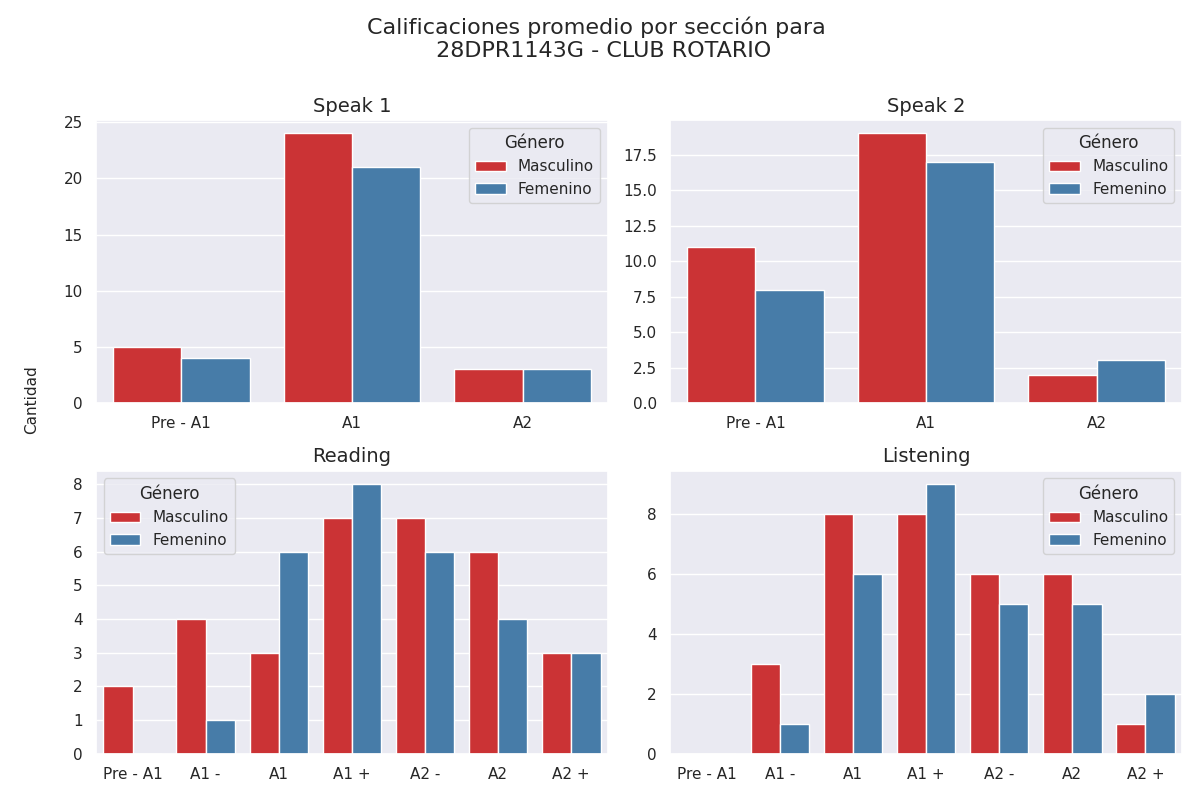

The data file committed next to this chart (first rows):
Sección, Calificación, Cantidad de alumnos con esa calificación, Género
speak 1, Pre - A1, 5, Masculino
speak 1, A1, 24, Masculino
speak 1, A2, 3, Masculino
speak 2, Pre - A1, 11, Masculino
speak 2, A1, 19, Masculino
speak 2, A2, 2, Masculino
reading, Pre - A1, 2, Masculino
reading, A1 -, 4, Masculino
reading, A1, 3, Masculino
reading, A1 +, 7, Masculino
reading, A2 -, 7, Masculino
reading, A2, 6, Masculino
reading, A2 +, 3, Masculino
listening, Pre - A1, 0, Masculino
listening, A1 -, 3, Masculino
listening, A1, 8, Masculino
listening, A1 +, 8, Masculino
listening, A2 -, 6, Masculino
listening, A2, 6, Masculino
listening, A2 +, 1, Masculino
speak 1, Pre - A1, 4, Femenino
speak 1, A1, 21, Femenino
speak 1, A2, 3, Femenino
speak 2, Pre - A1, 8, Femenino
speak 2, A1, 17, Femenino
speak 2, A2, 3, Femenino
reading, Pre - A1, 0, Femenino
reading, A1 -, 1, Femenino
reading, A1, 6, Femenino
reading, A1 +, 8, Femenino
reading, A2 -, 6, Femenino
reading, A2, 4, Femenino
reading, A2 +, 3, Femenino
listening, Pre - A1, 0, Femenino
listening, A1 -, 1, Femenino
listening, A1, 6, Femenino
listening, A1 +, 9, Femenino
listening, A2 -, 5, Femenino
listening, A2, 5, Femenino
listening, A2 +, 2, Femenino
